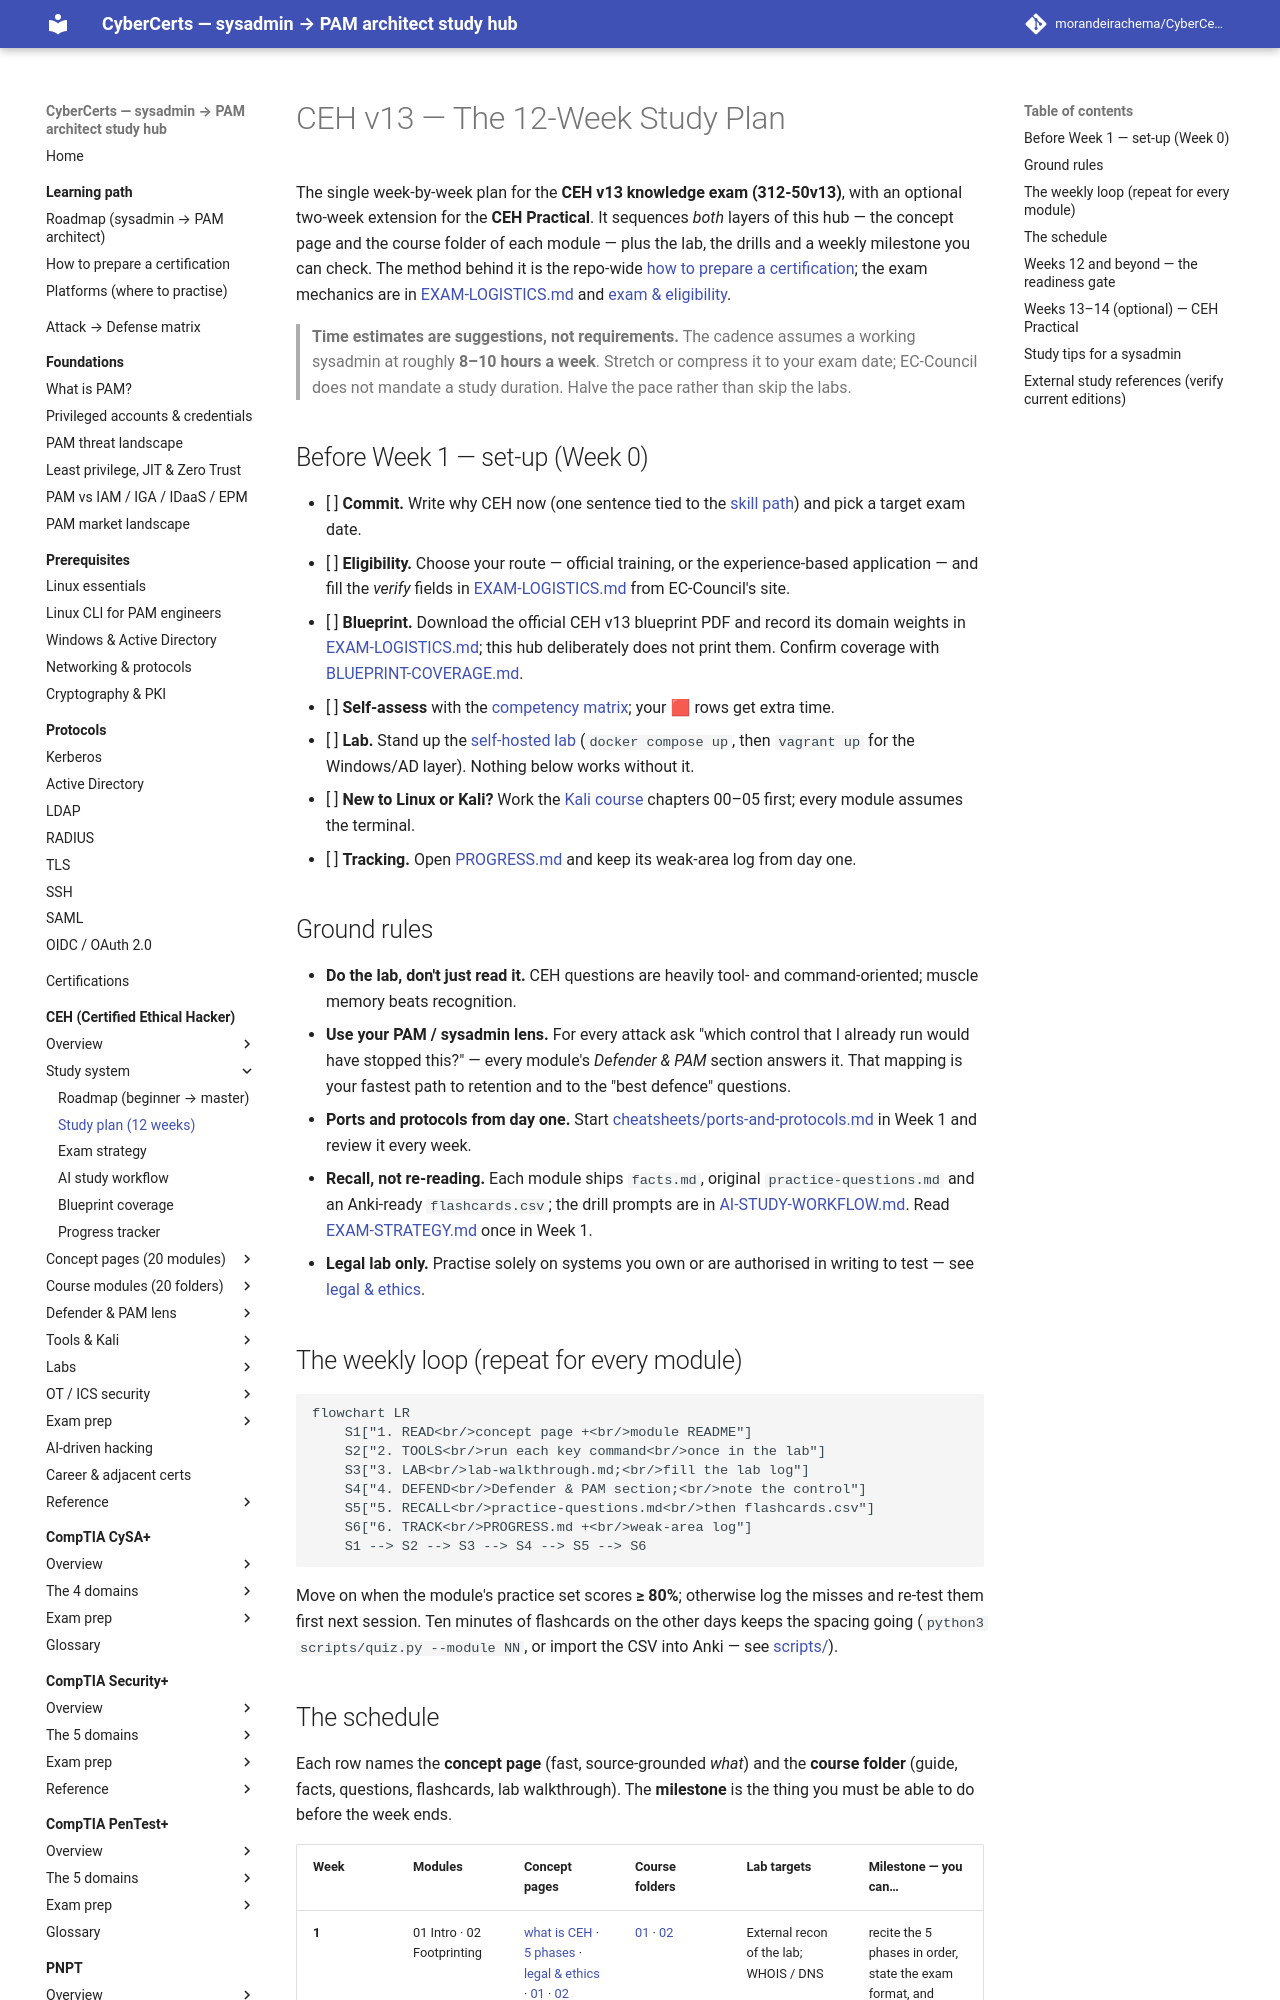

repository: morandeirachema/CyberCerts · page: certs/ceh/STUDY-PLAN/index.html · generator: mkdocs

# CEH v13 — The 12-Week Study Plan

The single week-by-week plan for the **CEH v13 knowledge exam (312-50v13)**, with an optional
two-week extension for the **CEH Practical**. It sequences *both* layers of this hub — the
concept page and the course folder of each module — plus the lab, the drills and a weekly
milestone you can check. The method behind it is the repo-wide
[how to prepare a certification](../../learning/how-to-prepare-a-cert.md); the exam
mechanics are in [EXAM-LOGISTICS.md](EXAM-LOGISTICS.md) and
[exam & eligibility](00-overview/exam-and-eligibility.md).

> **Time estimates are suggestions, not requirements.** The cadence assumes a working
> sysadmin at roughly **8–10 hours a week**. Stretch or compress it to your exam date;
> EC-Council does not mandate a study duration. Halve the pace rather than skip the labs.

## Before Week 1 — set-up (Week 0)

- [ ] **Commit.** Write why CEH now (one sentence tied to the [skill path](../../learning/roadmap.md)) and pick a target exam date.
- [ ] **Eligibility.** Choose your route — official training, or the experience-based application — and fill the *verify* fields in [EXAM-LOGISTICS.md](EXAM-LOGISTICS.md) from EC-Council's site.
- [ ] **Blueprint.** Download the official CEH v13 blueprint PDF and record its domain weights in [EXAM-LOGISTICS.md](EXAM-LOGISTICS.md); this hub deliberately does not print them. Confirm coverage with [BLUEPRINT-COVERAGE.md](BLUEPRINT-COVERAGE.md).
- [ ] **Self-assess** with the [competency matrix](ROADMAP.md#where-are-you--competency-self-assessment); your 🟥 rows get extra time.
- [ ] **Lab.** Stand up the [self-hosted lab](labs/README.md) (`docker compose up`, then `vagrant up` for the Windows/AD layer). Nothing below works without it.
- [ ] **New to Linux or Kali?** Work the [Kali course](kali/README.md) chapters 00–05 first; every module assumes the terminal.
- [ ] **Tracking.** Open [PROGRESS.md](PROGRESS.md) and keep its weak-area log from day one.

## Ground rules

- **Do the lab, don't just read it.** CEH questions are heavily tool- and command-oriented; muscle memory beats recognition.
- **Use your PAM / sysadmin lens.** For every attack ask "which control that I already run would have stopped this?" — every module's *Defender & PAM* section answers it. That mapping is your fastest path to retention and to the "best defence" questions.
- **Ports and protocols from day one.** Start [cheatsheets/ports-and-protocols.md](cheatsheets/ports-and-protocols.md) in Week 1 and review it every week.
- **Recall, not re-reading.** Each module ships `facts.md`, original `practice-questions.md` and an Anki-ready `flashcards.csv`; the drill prompts are in [AI-STUDY-WORKFLOW.md](AI-STUDY-WORKFLOW.md). Read [EXAM-STRATEGY.md](EXAM-STRATEGY.md) once in Week 1.
- **Legal lab only.** Practise solely on systems you own or are authorised in writing to test — see [legal & ethics](00-overview/legal-and-ethics.md).

## The weekly loop (repeat for every module)

```mermaid
flowchart LR
    S1["1. READ<br/>concept page +<br/>module README"]
    S2["2. TOOLS<br/>run each key command<br/>once in the lab"]
    S3["3. LAB<br/>lab-walkthrough.md;<br/>fill the lab log"]
    S4["4. DEFEND<br/>Defender & PAM section;<br/>note the control"]
    S5["5. RECALL<br/>practice-questions.md<br/>then flashcards.csv"]
    S6["6. TRACK<br/>PROGRESS.md +<br/>weak-area log"]
    S1 --> S2 --> S3 --> S4 --> S5 --> S6
```

Move on when the module's practice set scores **≥ 80%**; otherwise log the misses and
re-test them first next session. Ten minutes of flashcards on the other days keeps the
spacing going (`python3 scripts/quiz.py --module NN`, or import the CSV into Anki — see
[scripts/](scripts/README.md)).
